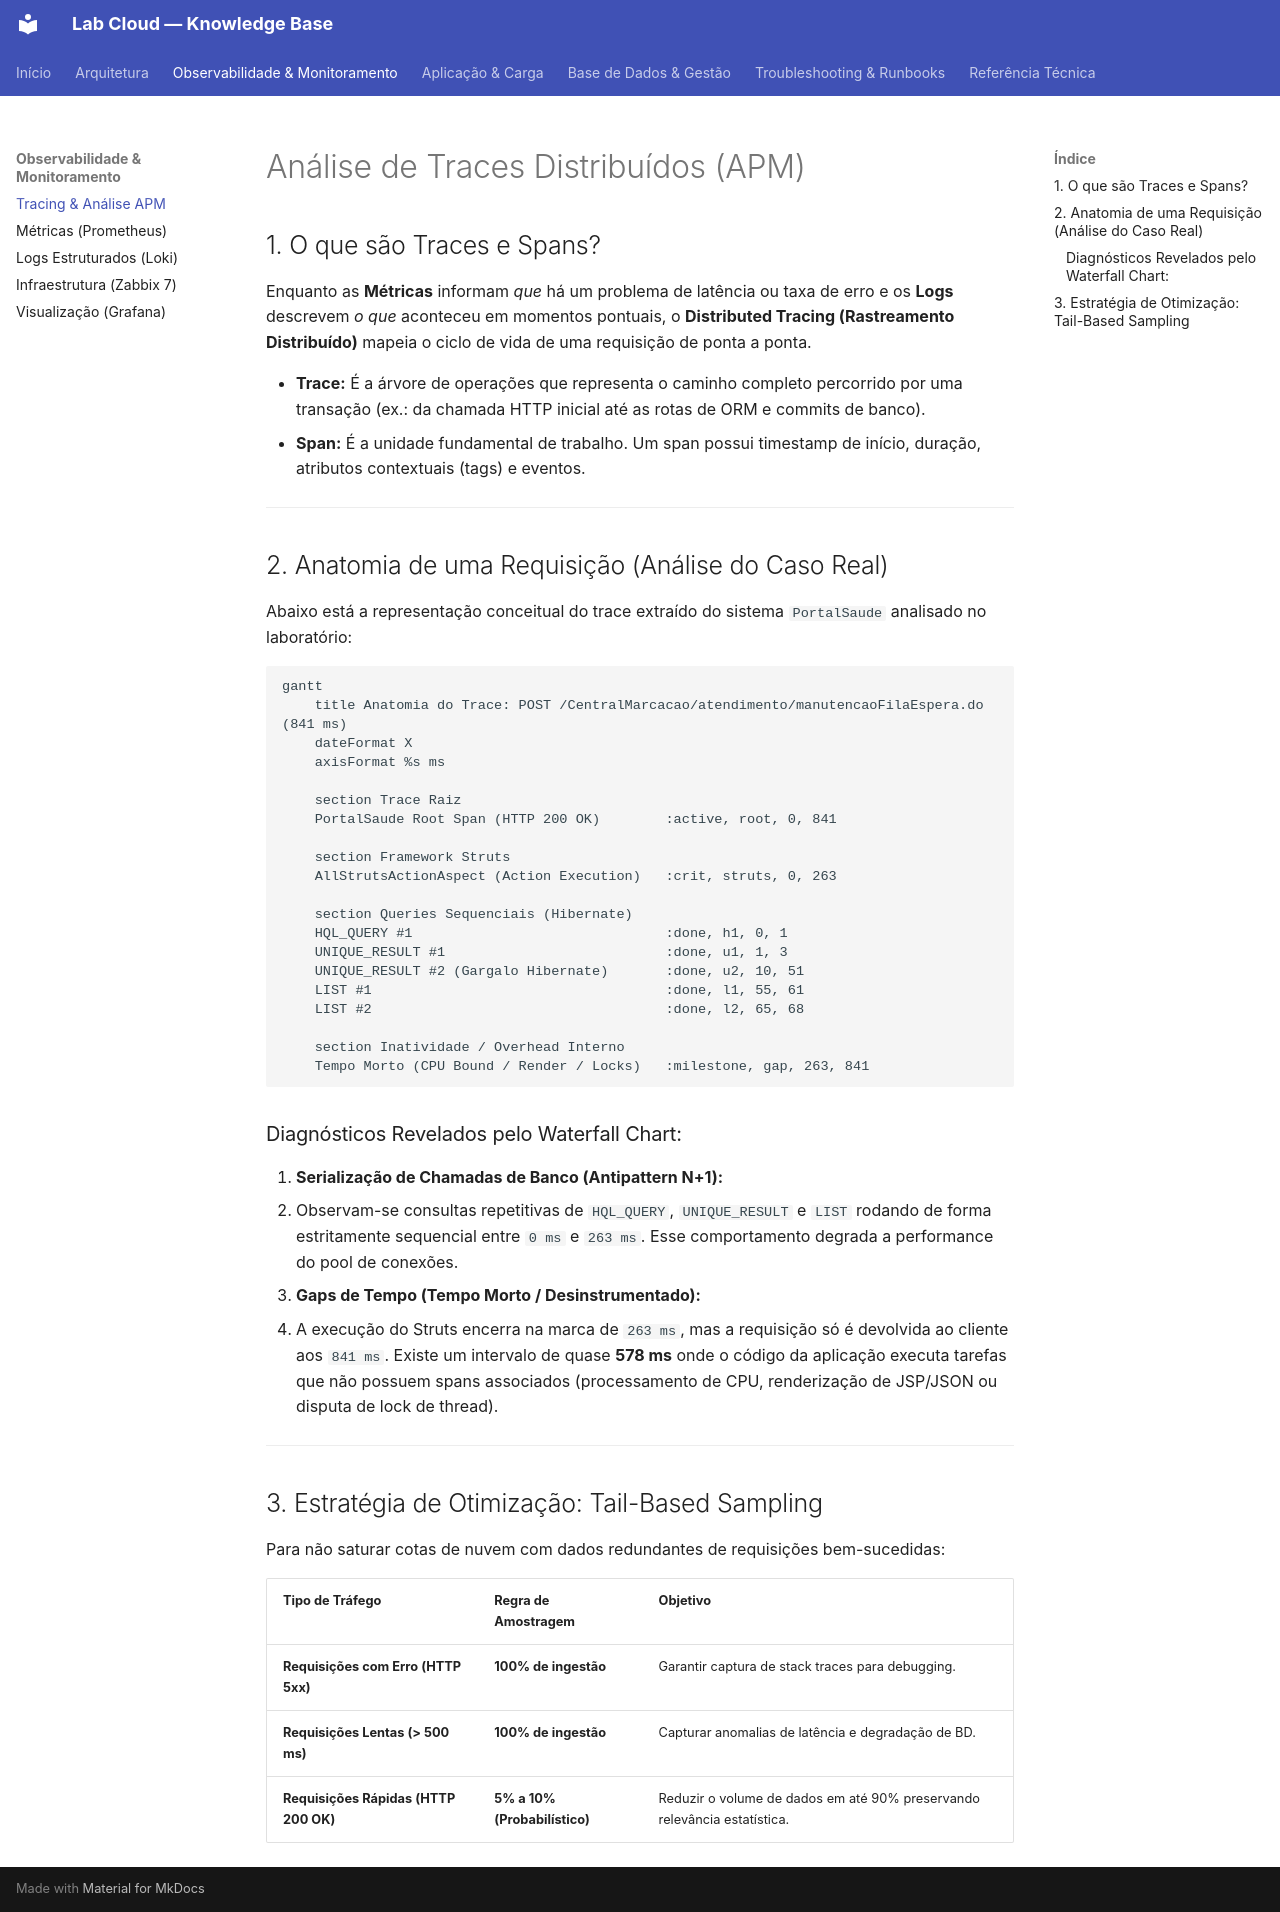

repository: caricalp/lab-observability · page: observability/distributed-tracing/index.html · generator: mkdocs

---
title: Distributed Tracing & APM
description: Conceituação de traces, spans, waterfall charts e diagnóstico de gargalos
tags:
  - tracing
  - apm
  - spans
  - waterfall
---

# Análise de Traces Distribuídos (APM)

## 1. O que são Traces e Spans?

Enquanto as **Métricas** informam *que* há um problema de latência ou taxa de erro e os **Logs** descrevem *o que* aconteceu em momentos pontuais, o **Distributed Tracing (Rastreamento Distribuído)** mapeia o ciclo de vida de uma requisição de ponta a ponta.

* **Trace:** É a árvore de operações que representa o caminho completo percorrido por uma transação (ex.: da chamada HTTP inicial até as rotas de ORM e commits de banco).
* **Span:** É a unidade fundamental de trabalho. Um span possui timestamp de início, duração, atributos contextuais (tags) e eventos.

---

## 2. Anatomia de uma Requisição (Análise do Caso Real)

Abaixo está a representação conceitual do trace extraído do sistema `PortalSaude` analisado no laboratório:

```mermaid
gantt
    title Anatomia do Trace: POST /CentralMarcacao/atendimento/manutencaoFilaEspera.do (841 ms)
    dateFormat X
    axisFormat %s ms

    section Trace Raiz
    PortalSaude Root Span (HTTP 200 OK)        :active, root, 0, 841

    section Framework Struts
    AllStrutsActionAspect (Action Execution)   :crit, struts, 0, 263

    section Queries Sequenciais (Hibernate)
    HQL_QUERY #1                               :done, h1, 0, 1
    UNIQUE_RESULT #1                           :done, u1, 1, 3
    UNIQUE_RESULT #2 (Gargalo Hibernate)       :done, u2, 10, 51
    LIST #1                                    :done, l1, 55, 61
    LIST #2                                    :done, l2, 65, 68

    section Inatividade / Overhead Interno
    Tempo Morto (CPU Bound / Render / Locks)   :milestone, gap, 263, 841
```

### Diagnósticos Revelados pelo Waterfall Chart:
1. **Serialização de Chamadas de Banco (Antipattern N+1):**
   * Observam-se consultas repetitivas de `HQL_QUERY`, `UNIQUE_RESULT` e `LIST` rodando de forma estritamente sequencial entre `0 ms` e `263 ms`. Esse comportamento degrada a performance do pool de conexões.
2. **Gaps de Tempo (Tempo Morto / Desinstrumentado):**
   * A execução do Struts encerra na marca de `263 ms`, mas a requisição só é devolvida ao cliente aos `841 ms`. Existe um intervalo de quase **578 ms** onde o código da aplicação executa tarefas que não possuem spans associados (processamento de CPU, renderização de JSP/JSON ou disputa de lock de thread).

---

## 3. Estratégia de Otimização: Tail-Based Sampling

Para não saturar cotas de nuvem com dados redundantes de requisições bem-sucedidas:

| Tipo de Tráfego | Regra de Amostragem | Objetivo |
| :--- | :--- | :--- |
| **Requisições com Erro (HTTP 5xx)** | **100% de ingestão** | Garantir captura de stack traces para debugging. |
| **Requisições Lentas (> 500 ms)** | **100% de ingestão** | Capturar anomalias de latência e degradação de BD. |
| **Requisições Rápidas (HTTP 200 OK)**| **5% a 10% (Probabilístico)** | Reduzir o volume de dados em até 90% preservando relevância estatística. |
